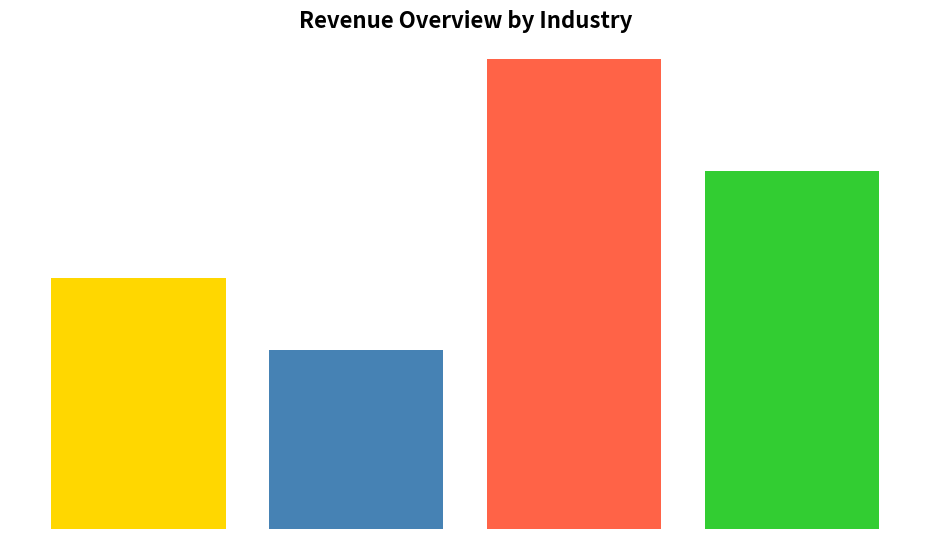

Write Python code to recreate this figure.
import numpy as np
import matplotlib.pyplot as plt

sectors = ['AI', 'Cloud Computing', 'Cybersecurity', 'IoT']
total_revenues = np.array([63, 45, 118, 90])
colors = ['#FFD700', '#4682B4', '#FF6347', '#32CD32']

fig, ax = plt.subplots(figsize=(10, 6))

ax.bar(sectors, total_revenues, color=colors)

ax.set_xlabel('Industries', fontsize=14)
ax.set_ylabel('Revenue (Billion USD)', fontsize=14)
ax.set_title('Revenue Overview by Industry', fontsize=16, fontweight='bold')

ax.set_frame_on(False)  # Remove borders
plt.tight_layout()
plt.axis('off')  # Eliminate axes

plt.show()
